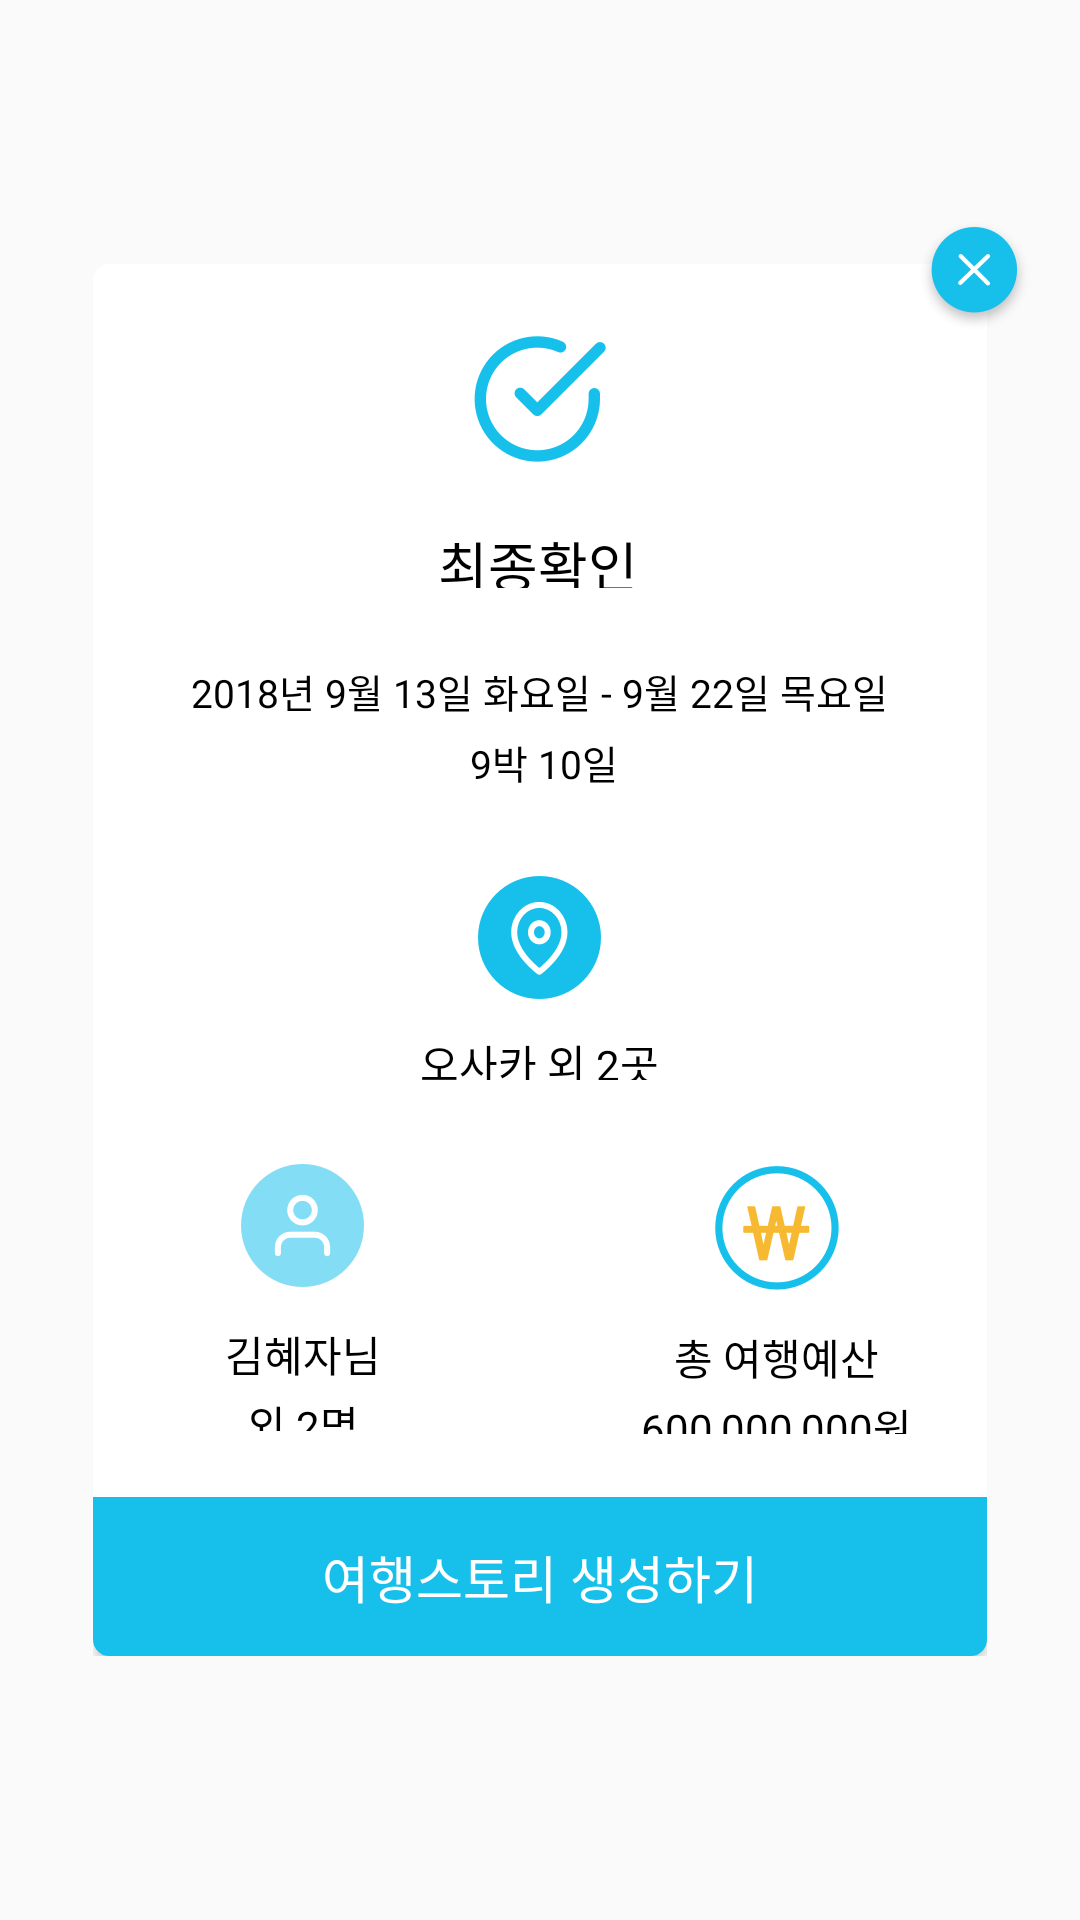

Write the Android layout XML for this screen, with the resource values it uses.
<!-- AndroidManifest.xml: application theme AppTheme -->
<!-- res/layout/dialog_create_room.xml -->
<?xml version="1.0" encoding="utf-8"?>
<android.support.constraint.ConstraintLayout xmlns:android="http://schemas.android.com/apk/res/android"
    xmlns:app="http://schemas.android.com/apk/res-auto"
    xmlns:tools="http://schemas.android.com/tools"
    android:layout_width="match_parent"
    android:layout_height="match_parent"
    android:layout_centerInParent="true"
    android:background="@color/transparent">


    <RelativeLayout
        android:id="@+id/roomCreateDialogContainer"
        android:layout_width="0dp"
        android:layout_height="0dp"
        android:background="@drawable/dialog_rounded"
        app:layout_constraintBottom_toBottomOf="@id/roomCreateDialogGuide4"
        app:layout_constraintEnd_toEndOf="@id/roomCreateDialogGuide6"
        app:layout_constraintHeight_percent="0.725"
        app:layout_constraintStart_toStartOf="@id/roomCreateDialogGuide5"
        app:layout_constraintTop_toTopOf="@id/roomCreateDialogGuide3"
        app:layout_constraintWidth_percent="0.8272">

        <ImageView
            android:id="@+id/roomCreateDialogIv1"
            android:layout_width="wrap_content"
            android:layout_height="wrap_content"
            android:layout_alignParentTop="true"
            android:layout_centerHorizontal="true"
            android:layout_marginTop="24dp"
            android:src="@drawable/room_create_dialog_check" />

        <TextView
            android:id="@+id/roomCreateDialogTv1"
            android:layout_width="68dp"
            android:layout_height="21dp"
            android:layout_below="@+id/roomCreateDialogIv1"
            android:layout_centerHorizontal="true"
            android:layout_marginTop="21dp"
            android:fontFamily="@font/nanum_bold"
            android:text="@string/final_fix"
            android:textColor="@color/black"
            android:textSize="18sp" />

        <TextView
            android:id="@+id/roomCreateDialogScheduleTv"
            android:layout_width="wrap_content"
            android:layout_height="41dp"
            android:layout_below="@+id/roomCreateDialogTv1"
            android:layout_centerHorizontal="true"
            android:layout_marginTop="25dp"
            android:gravity="center"
            android:lineSpacingExtra="5dip"
            android:text="@string/test_schedul"
            android:textColor="@color/black"
            android:textSize="13sp" />

        <ImageView
            android:id="@+id/roomCreateDialogPlaceIv"
            android:layout_width="wrap_content"
            android:layout_height="wrap_content"
            android:layout_below="@+id/roomCreateDialogScheduleTv"
            android:layout_centerHorizontal="true"
            android:layout_marginTop="30dp"
            android:src="@drawable/room_create_dialog_place" />

        <TextView
            android:id="@+id/roomCreateDialogPlaceTv"
            android:layout_width="wrap_content"
            android:layout_height="16dp"
            android:layout_below="@+id/roomCreateDialogPlaceIv"
            android:layout_centerHorizontal="true"
            android:layout_marginTop="11dp"
            android:gravity="center_horizontal"
            android:text="오사카 외 2곳"
            android:textColor="@color/black"
            android:textSize="14sp" />


        <LinearLayout
            android:layout_width="140dp"
            android:layout_height="wrap_content"
            android:layout_alignParentStart="true"
            android:layout_below="@+id/roomCreateDialogPlaceTv"
            android:layout_marginTop="28dp"
            android:gravity="center"
            android:orientation="vertical">

            <ImageView
                android:id="@+id/roomCreateDialogUserIv"
                android:layout_width="wrap_content"
                android:layout_height="wrap_content"
                android:src="@drawable/room_create_dialog_user" />

            <TextView
                android:id="@+id/roomCreateDialogUserTv"
                android:layout_width="wrap_content"
                android:layout_height="36dp"
                android:layout_marginTop="12dp"
                android:gravity="center_horizontal"
                android:lineSpacingExtra="3dip"
                android:text="@string/test_user"
                android:textColor="@color/black" />

        </LinearLayout>


        <LinearLayout
            android:id="@+id/ddd"
            android:layout_width="140dp"
            android:layout_height="wrap_content"
            android:layout_alignParentEnd="true"
            android:layout_below="@+id/roomCreateDialogPlaceTv"
            android:layout_marginTop="28dp"
            android:gravity="center"
            android:orientation="vertical">

            <ImageView
                android:id="@+id/roomCreateDialogMoneyIv"
                android:layout_width="wrap_content"
                android:layout_height="wrap_content"
                android:src="@drawable/room_create_dialog_money" />

            <TextView
                android:id="@+id/roomCreateDialogMoneyTv"
                android:layout_width="wrap_content"
                android:layout_height="36dp"
                android:layout_marginTop="12dp"
                android:gravity="center_horizontal"
                android:lineSpacingExtra="3dip"
                android:text="@string/test_money"
                android:textColor="@color/black" />

        </LinearLayout>

        <Button
            android:id="@+id/roomCreateDialogSummit"
            android:layout_width="match_parent"
            android:layout_height="53dp"
            android:layout_alignParentBottom="true"
            android:background="@drawable/dialog_bottom_button_rounded"
            android:fontFamily="@font/nanum_bold"
            android:gravity="center"
            android:text="@string/create_room"
            android:textColor="@color/white"
            android:textSize="17dp" />

    </RelativeLayout>


    <android.support.constraint.Guideline
        android:id="@+id/roomCreateDialogGuide1"
        android:layout_width="wrap_content"
        android:layout_height="wrap_content"
        android:orientation="vertical"
        app:layout_constraintGuide_percent="0.805" />

    <android.support.constraint.Guideline
        android:id="@+id/roomCreateDialogGuide2"
        android:layout_width="wrap_content"
        android:layout_height="wrap_content"
        android:orientation="horizontal"
        app:layout_constraintGuide_percent="0.115" />


    <android.support.constraint.Guideline
        android:id="@+id/roomCreateDialogGuide3"
        android:layout_width="wrap_content"
        android:layout_height="wrap_content"
        android:orientation="horizontal"
        app:layout_constraintGuide_percent="0.1375" />


    <android.support.constraint.Guideline
        android:id="@+id/roomCreateDialogGuide4"
        android:layout_width="wrap_content"
        android:layout_height="wrap_content"
        android:orientation="horizontal"
        app:layout_constraintGuide_percent="0.8625" />

    <android.support.constraint.Guideline
        android:id="@+id/roomCreateDialogGuide5"
        android:layout_width="wrap_content"
        android:layout_height="wrap_content"
        android:orientation="vertical"
        app:layout_constraintGuide_percent="0.0861" />

    <android.support.constraint.Guideline
        android:id="@+id/roomCreateDialogGuide6"
        android:layout_width="wrap_content"
        android:layout_height="wrap_content"
        android:orientation="vertical"
        app:layout_constraintGuide_percent="0.9139" />

    <ImageButton
        android:id="@+id/roomCreateDialogCloseBtn"
        android:layout_width="wrap_content"
        android:layout_height="wrap_content"
        android:background="@color/transparent"
        android:src="@drawable/room_create_dialog_close"
        app:layout_constraintEnd_toEndOf="parent"
        app:layout_constraintStart_toStartOf="@id/roomCreateDialogGuide1"
        app:layout_constraintTop_toTopOf="@id/roomCreateDialogGuide2" />
</android.support.constraint.ConstraintLayout>
<!-- resources referenced by this layout -->
<resources>
  <color name="black">#000000</color>
  <color name="transparent">#00000000</color>
  <color name="white">#FFFFFF</color>
  <!-- drawable dialog_bottom_button_rounded (drawable) -->
  <?xml version="1.0" encoding="UTF-8"?>
  <shape xmlns:android="http://schemas.android.com/apk/res/android">
      <solid android:color="@color/edit_text_background_color" />
      <stroke
          android:width="1dip"
          android:color="@color/aqua" />
      <corners
          android:bottomLeftRadius="5dip"
          android:bottomRightRadius="5dip" />
      <padding
          android:bottom="0dip"
          android:left="0dip"
          android:right="0dip"
          android:top="0dip" />
      <solid android:color="@color/aqua" />
  </shape>
  <!-- drawable dialog_rounded (drawable) -->
  <?xml version="1.0" encoding="UTF-8"?>
  <shape xmlns:android="http://schemas.android.com/apk/res/android">
      <solid android:color="@color/edit_text_background_color" />
      <stroke
          android:width="1dip"
          android:color="@color/white" />
      <corners android:radius="5dip" />
      <padding
          android:bottom="0dip"
          android:left="0dip"
          android:right="0dip"
          android:top="0dip" />
      <solid android:color="@color/white" />
  </shape>
  <!-- drawable room_create_dialog_check: png bitmap (drawable-hdpi, 2759 bytes) -->
  <!-- drawable room_create_dialog_close: png bitmap (drawable-hdpi, 2565 bytes) -->
  <!-- drawable room_create_dialog_money: png bitmap (drawable-hdpi, 3786 bytes) -->
  <!-- drawable room_create_dialog_place: png bitmap (drawable-hdpi, 3068 bytes) -->
  <!-- drawable room_create_dialog_user: png bitmap (drawable-hdpi, 2615 bytes) -->
  <string name="create_room">여행스토리 생성하기</string>
  <string name="final_fix">최종확인</string>
  <string name="test_money">총 여행예산\n600,000,000원</string>
  <string name="test_schedul">2018년 9월 13일 화요일 - 9월 22일 목요일\n 9박 10일</string>
  <string name="test_user">김혜자님\n외 2명</string>
  <style name="AppTheme" parent="Theme.AppCompat.Light.NoActionBar">
          <item name="bottomSheetDialogTheme">@style/AppBottomSheetDialogTheme</item>
      </style>
  <color name="edit_text_background_color">#f6f6f6</color>
  <color name="aqua">#17c0eb</color>
  <style name="AppBottomSheetDialogTheme" parent="Theme.Design.Light.BottomSheetDialog">
          <item name="bottomSheetStyle">@style/AppModalStyle</item>
      </style>
  <style name="AppModalStyle" parent="Widget.Design.BottomSheet.Modal">
          <item name="android:background">@drawable/bottom_sheet_dialog_background</item>
          <item name="behavior_peekHeight">@dimen/bottom_sheet_dialog_height</item>
      </style>
  <dimen name="bottom_sheet_dialog_height">539dp</dimen>
</resources>
